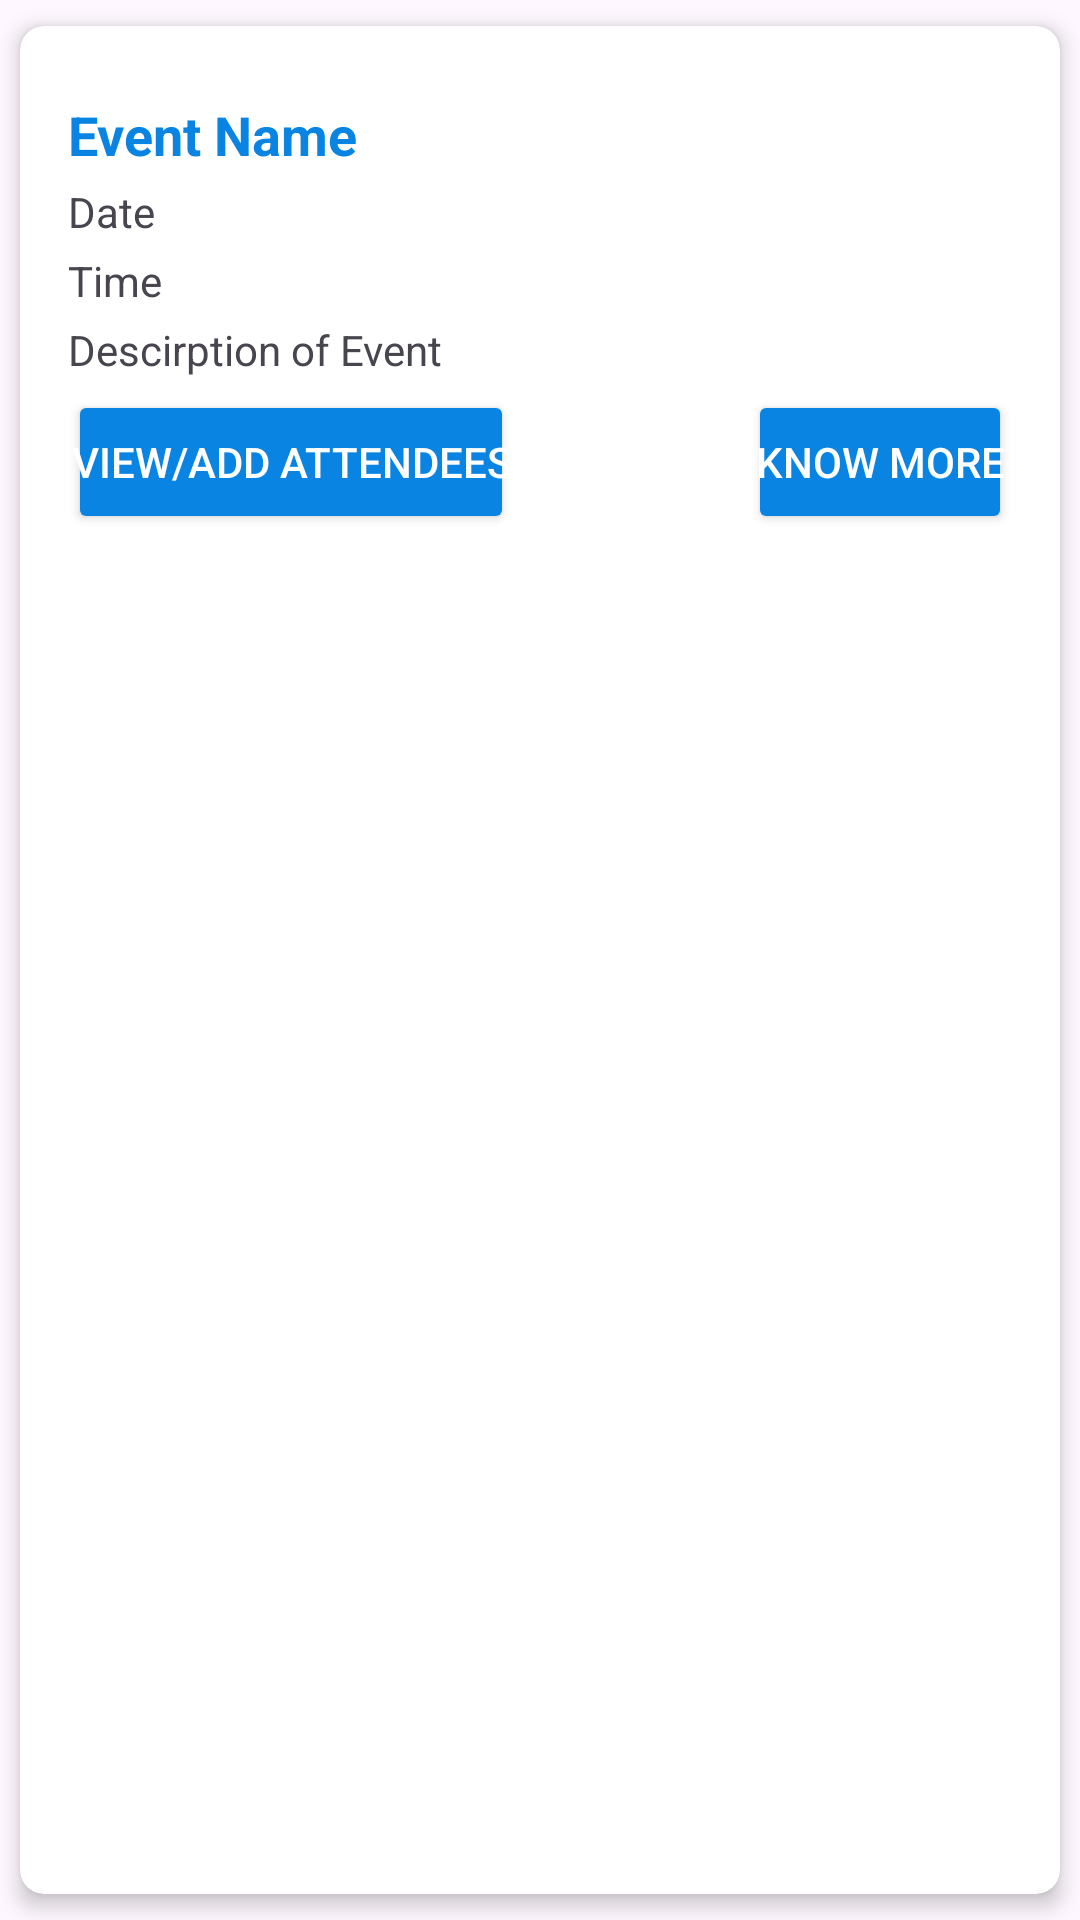

Here is an Android app screen rendered from its layout file. Give the layout XML and the strings, colors and styles it references.
<!-- AndroidManifest.xml: application theme Theme.Event_app -->
<!-- res/layout/event_item.xml -->
<?xml version="1.0" encoding="utf-8"?>
<androidx.cardview.widget.CardView
    xmlns:android="http://schemas.android.com/apk/res/android"
    xmlns:app="http://schemas.android.com/apk/res-auto"
    android:layout_width="match_parent"
    android:layout_height="wrap_content"
    app:cardCornerRadius="8dp"
    app:cardElevation="4dp"
    app:cardUseCompatPadding="true">
    <LinearLayout
        android:layout_width="match_parent"
        android:layout_height="wrap_content"
        android:orientation="vertical"
        android:padding="16dp">
        <RelativeLayout
            android:layout_width="match_parent"
            android:layout_height="wrap_content"
            android:orientation="horizontal"
            android:layout_marginTop="8dp">
            <TextView
                android:id="@+id/titleTextView"
                android:layout_width="wrap_content"
                android:layout_height="wrap_content"
                android:text="Event Name"
                android:textColor="@color/electronBlue"
                android:textSize="18sp"
                android:textStyle="bold"/>


            <ImageView
                android:id="@+id/updateButton"
                android:layout_width="24dp"
                android:layout_height="24dp"
                android:layout_alignParentEnd="true"
                android:layout_marginEnd="30dp"
                android:src="@drawable/baseline_edit_24" />

            <ImageView
                android:id="@+id/deleteButton"
                android:layout_width="24dp"
                android:layout_height="24dp"
                android:layout_alignParentEnd="true"
                android:src="@drawable/baseline_delete_24" />
        </RelativeLayout>
        <TextView
            android:id="@+id/dateTextView"
            android:layout_width="wrap_content"
            android:layout_height="wrap_content"
            android:text="Date"

            android:maxLines="3"
            android:layout_marginTop="4dp"/>
        <TextView
            android:id="@+id/timeTextView"
            android:layout_width="wrap_content"
            android:layout_height="wrap_content"
            android:text="Time"
            android:maxLines="3"
            android:layout_marginTop="4dp"/>
        <TextView
            android:id="@+id/contentTextView"
            android:layout_width="wrap_content"
            android:layout_height="wrap_content"
            android:text="Descirption of Event"
            android:layout_marginTop="4dp"
            android:ellipsize="end"
            android:maxLines="2"
            />
        <RelativeLayout
            android:layout_width="match_parent"
            android:layout_height="wrap_content"
            android:orientation="horizontal"
            >
        <Button
            android:id="@+id/viewAttendeeButton"
            android:layout_width="wrap_content"
            android:layout_height="wrap_content"
            android:layout_marginTop="4dp"
            android:backgroundTint="@color/electronBlue"
            android:padding="1dp"
            android:text="View/Add Attendees"
            android:textColor="@android:color/white" />
        <Button
            android:id="@+id/knowMoreButton"
            android:layout_width="wrap_content"
            android:layout_height="wrap_content"
            android:layout_marginTop="4dp"
            android:backgroundTint="@color/electronBlue"
            android:padding="1dp"
            android:text="Know more"
            android:layout_alignParentEnd="true"

            android:textColor="@android:color/white" />
        </RelativeLayout>
    </LinearLayout>
</androidx.cardview.widget.CardView>
<!-- resources referenced by this layout -->
<resources>
  <color name="electronBlue">#0984e3</color>
  <style name="Theme.Event_app" parent="Base.Theme.Event_app" />
  <style name="Base.Theme.Event_app" parent="Theme.Material3.DayNight.NoActionBar">
          
          <item name="colorPrimary">@color/electronBlue</item>
          <item name="colorPrimaryVariant">@color/electronBlue</item>
          <item name="android:statusBarColor">@color/electronBlue</item>
      </style>
</resources>
